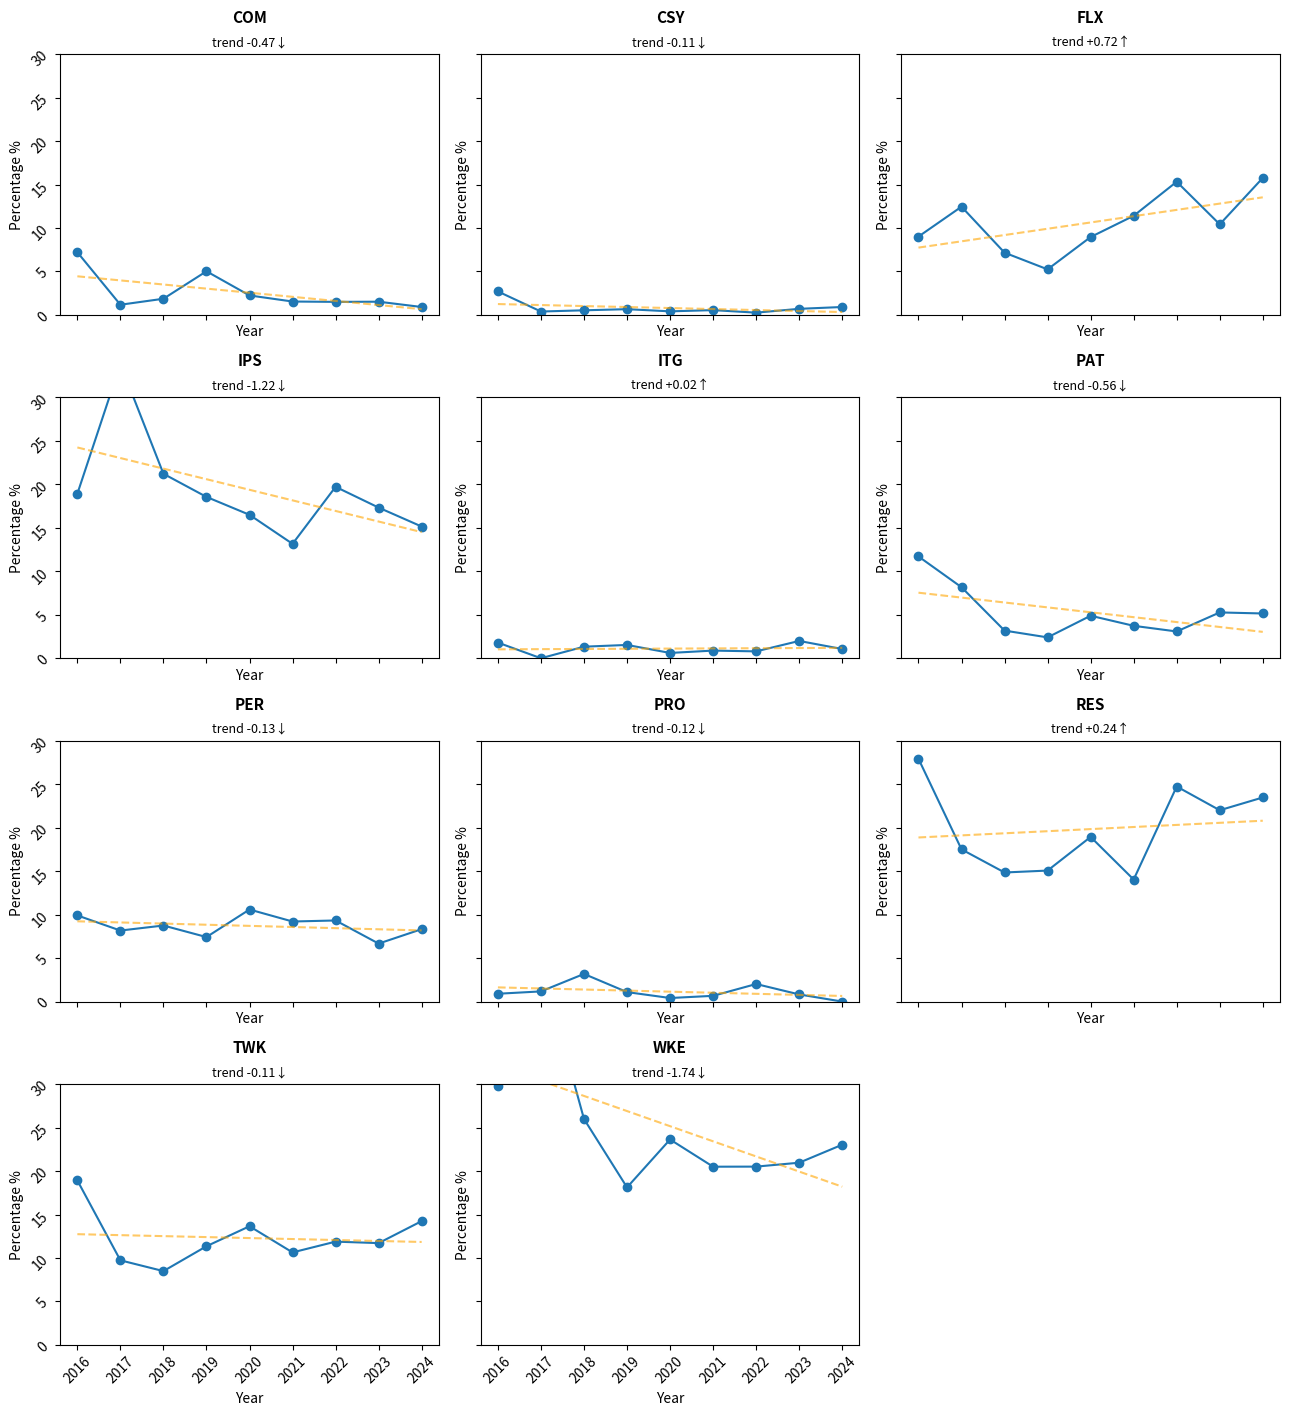

Here is the Python script that generated this plot:
import matplotlib.pyplot as plt
import numpy as np
from scipy.stats import linregress

# 1) Define years and domains
years = np.array([2016, 2017, 2018, 2019, 2020, 2021, 2022, 2023, 2024])

categories = [
    "com", "csy", "flx", "ips", "itg",
    "pat", "per", "pro", "res", "twk", "wke"
]

data = {
    "com": [7.21, 1.17, 1.86, 5.02, 2.24, 1.54, 1.5, 1.52, 0.91],
    "csy": [2.7, 0.39, 0.53, 0.66, 0.41, 0.55, 0.26, 0.7, 0.91],
    "flx": [9.01, 12.45, 7.16, 5.24, 8.96, 11.4, 15.32, 10.42, 15.76],
    "ips": [18.92, 33.85, 21.22, 18.56, 16.5, 13.16, 19.72, 17.33, 15.15],
    "itg": [1.8, 0.0, 1.33, 1.53, 0.61, 0.88, 0.79, 1.99, 1.06],
    "pat": [11.71, 8.17, 3.18, 2.4, 4.89, 3.73, 3.08, 5.27, 5.15],
    "per": [9.91, 8.17, 8.75, 7.42, 10.59, 9.21, 9.33, 6.67, 8.33],
    "pro": [0.9, 1.17, 3.18, 1.09, 0.41, 0.66, 2.02, 0.82, 0.0],
    "res": [27.93, 17.51, 14.85, 15.07, 18.94, 14.04, 24.74, 22.01, 23.48],
    "twk": [18.92, 9.73, 8.49, 11.35, 13.65, 10.64, 11.88, 11.71, 14.24],
    "wke": [29.73, 43.97, 25.99, 18.12, 23.63, 20.5, 20.51, 20.96, 23.03]
}




# 3) Plot small multiples with regression lines and fixed Y-axis
fig, axes = plt.subplots(4, 3, figsize=(13, 15), sharex=True, sharey=True)

plot_count = 0
total_plots = len(categories)

for row in range(4):
    for col in range(3):
        if plot_count < total_plots:
            domain = categories[plot_count]
            y_it = data[domain]
            ax = axes[row][col]

            # Plot original data
            ax.plot(years, y_it, marker='o', label='Developer')

            # Linear regressions
            slope_it, intercept_it, *_ = linregress(years, y_it)
            y_it_fit = slope_it * years + intercept_it

            # Regression lines
            ax.plot(years, y_it_fit, linestyle='--', color='orange', alpha=0.6)

            # Add title with slope
            arrow_it = '↑' if slope_it > 0 else '↓'
            ax.set_title(f"trend {slope_it:+.2f}{arrow_it}", fontsize=9)
            ax.text(0.5, 1.12,
                    domain.upper(),
                    transform=ax.transAxes,
                    fontsize=11, fontweight='bold',
                    ha='center')

            ax.set_xlabel("Year")
            ax.set_ylabel("Percentage %")
            ax.set_ylim(0, 30)
            ax.tick_params(labelrotation=45)

            plot_count += 1
        else:
            fig.delaxes(axes[row][col])  # Remove the empty subplot

# 4) Legend and layout
fig.tight_layout(rect=[0, 0, 1, 0.95])
fig.savefig("softskills_categories.pdf", format='pdf', bbox_inches='tight')
plt.show()
